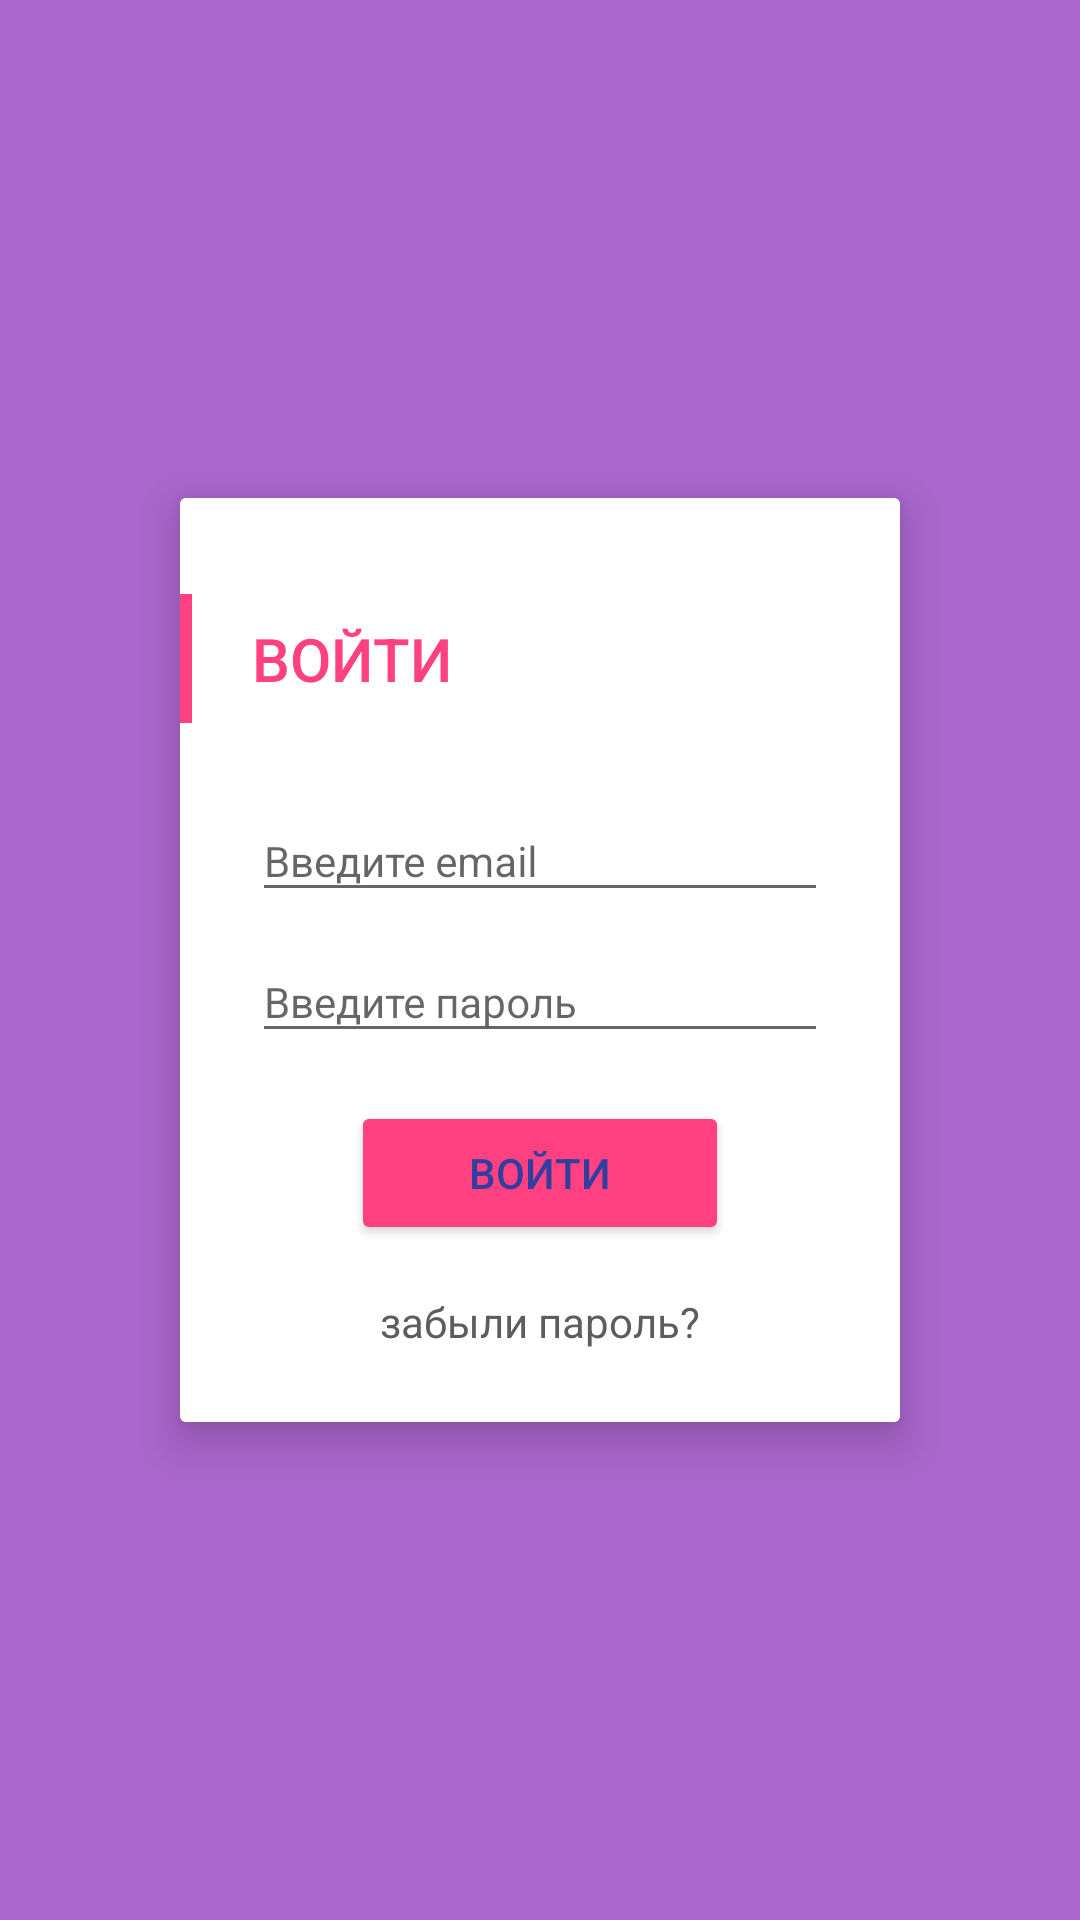

Android layout source for this screen:
<!-- AndroidManifest.xml: application theme AppTheme -->
<!-- res/layout/activity_auth.xml -->
<?xml version="1.0" encoding="utf-8"?>
<android.support.design.widget.CoordinatorLayout
    xmlns:android="http://schemas.android.com/apk/res/android"
    xmlns:app="http://schemas.android.com/apk/res-auto"
    xmlns:tools="http://schemas.android.com/tools"
    android:id="@+id/main_coordinator_container"
    android:layout_width="match_parent"
    android:layout_height="match_parent"
    android:fitsSystemWindows="true"
    tools:ignore="contentDescription">

    <FrameLayout
        android:layout_width="match_parent"
        android:layout_height="match_parent"
        android:background="@color/grey_background">

        <ImageView
            android:layout_width="match_parent"
            android:layout_height="match_parent"
            android:scaleType="centerCrop"
            android:src="@android:color/holo_purple"/>

        <android.support.v7.widget.CardView
            android:id="@+id/authorization_box"
            android:layout_width="240dp"
            android:layout_height="wrap_content"
            android:layout_gravity="center"
            app:cardBackgroundColor="@color/white"
            app:cardCornerRadius="2dp"
            app:cardElevation="8dp">

            <LinearLayout
                android:layout_width="match_parent"
                android:layout_height="match_parent"
                android:background="@color/white"
                android:orientation="vertical">

                <LinearLayout
                    android:layout_width="match_parent"
                    android:layout_height="wrap_content"
                    android:layout_marginBottom="@dimen/spacing_normal_16"
                    android:orientation="horizontal"
                    android:paddingTop="@dimen/spacing__medium_32">

                    <View
                        android:id="@+id/login_indicator"
                        android:layout_width="4dp"
                        android:layout_height="match_parent"
                        android:layout_marginRight="20dp"
                        android:background="@color/color_accent"/>

                    <TextView
                        android:id="@+id/login_text"
                        android:layout_width="match_parent"
                        android:layout_height="wrap_content"
                        android:fontFamily="@string/ff_medium"
                        android:paddingBottom="@dimen/spacing_small_8"
                        android:paddingTop="@dimen/spacing_small_8"
                        android:text="@string/auth.authorization_enter"
                        android:textAllCaps="true"
                        android:textColor="@color/color_accent"
                        android:textSize="@dimen/font_medium_20"/>
                </LinearLayout>

                <LinearLayout
                    android:layout_width="match_parent"
                    android:layout_height="wrap_content"
                    android:layout_gravity="bottom"
                    android:orientation="vertical"
                    android:paddingBottom="@dimen/spacing_medial_24"
                    android:paddingLeft="@dimen/spacing_medial_24"
                    android:paddingRight="@dimen/spacing_medial_24">

                    <android.support.design.widget.TextInputLayout
                        android:id="@+id/wrap_login_email"
                        android:layout_width="match_parent"
                        android:layout_height="wrap_content">

                        <EditText
                            android:id="@+id/login_email_et"
                            android:layout_width="match_parent"
                            android:layout_height="wrap_content"
                            android:fontFamily="@string/ff_regular"
                            android:hint="@string/auth.email"
                            android:inputType="textEmailAddress"
                            android:textColor="@color/grey"
                            android:textColorHint="@color/grey"
                            android:textSize="@dimen/font_small_14"/>
                    </android.support.design.widget.TextInputLayout>

                    <android.support.design.widget.TextInputLayout
                        android:id="@+id/wrap_login_password"
                        android:layout_width="match_parent"
                        android:layout_height="wrap_content">

                        <EditText
                            android:id="@+id/login_password_et"
                            android:layout_width="match_parent"
                            android:layout_height="wrap_content"
                            android:fontFamily="@string/ff_regular"
                            android:hint="@string/auth.password"
                            android:inputType="textPassword"
                            android:textColor="@color/grey"
                            android:textColorHint="@color/grey"
                            android:textSize="@dimen/font_small_14"/>
                    </android.support.design.widget.TextInputLayout>

                    <Button
                        android:id="@+id/login_btn"
                        style="@style/AppTheme.Button.Red"
                        android:layout_width="wrap_content"
                        android:layout_height="wrap_content"
                        android:layout_gravity="center_horizontal"
                        android:layout_marginTop="@dimen/spacing_normal_16"
                        android:minWidth="126dp"
                        android:text="@string/auth.login"
                        android:textAllCaps="true"
                        android:theme="@style/AppTheme.Button.Red"/>

                    <TextView
                        android:id="@+id/remember_txt"
                        android:layout_width="wrap_content"
                        android:layout_height="wrap_content"
                        android:layout_gravity="center_horizontal"
                        android:layout_marginTop="@dimen/spacing_normal_16"
                        android:fontFamily="@string/ff_regular"
                        android:text="@string/auth.remember"
                        android:textColor="@color/grey"
                        android:textSize="@dimen/font_small_14"/>
                </LinearLayout>
            </LinearLayout>
        </android.support.v7.widget.CardView>
    </FrameLayout>
</android.support.design.widget.CoordinatorLayout>
<!-- resources referenced by this layout -->
<resources>
  <color name="color_accent">#FF4081</color>
  <color name="grey">#5d5d5d</color>
  <color name="grey_background">#454545</color>
  <color name="white">#FFFFFF</color>
  <dimen name="font_medium_20">20dp</dimen>
  <dimen name="font_small_14">14dp</dimen>
  <dimen name="spacing__medium_32">32dp</dimen>
  <dimen name="spacing_medial_24">24dp</dimen>
  <dimen name="spacing_normal_16">16dp</dimen>
  <dimen name="spacing_small_8">8dp</dimen>
  <string name="auth.authorization_enter">Войти</string>
  <string name="auth.email">Введите email</string>
  <string name="auth.login">Войти</string>
  <string name="auth.password">Введите пароль</string>
  <string name="auth.remember">забыли пароль?</string>
  <string name="ff_medium">sans-serif-medium</string>
  <string name="ff_regular">sans-serif</string>
  <style name="AppTheme.Button.Red" parent="Base.Widget.AppCompat.Button">
          <item name="android:colorButtonNormal">@color/color_accent</item>
          <item name="android:textColor">@color/color_primary_dark</item>
      </style>
  <style name="AppTheme" parent="Theme.AppCompat.Light.NoActionBar">
          
          <item name="colorPrimary">@color/color_primary</item>
          <item name="colorPrimaryDark">@color/color_primary_dark</item>
          <item name="colorAccent">@color/color_accent</item>
      </style>
  <color name="color_primary_dark">#303F9F</color>
  <color name="color_primary">#3F51B5</color>
</resources>
